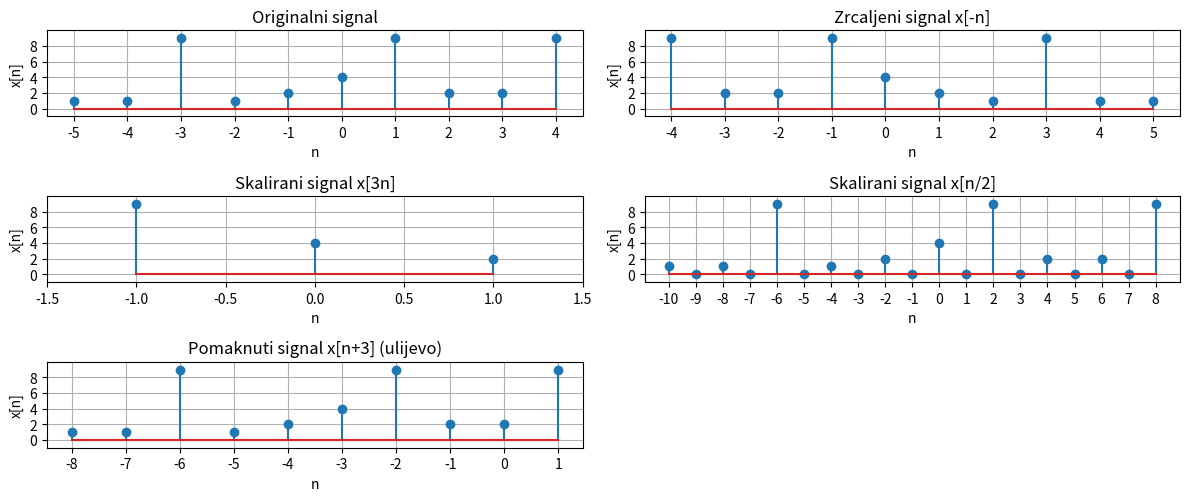

The matplotlib source for this figure:
import numpy as np  # Učitaj biblioteku za numeričke operacije
import matplotlib.pyplot as plt  # Učitaj biblioteku za iscrtavanje

jmbag = "1191249229"

x0 = -5
xn = []
for digit in jmbag:
    xn.append(int(digit))
# xn = [1, 1, 9, 1, 2, 4, 9, 2, 2, 9]

# Grafički prikaz rezultata
plt.figure(figsize=(12, 8))

# Diskretni signal
signal = np.array(xn)  # [1 1 9 1 2 4 9 2 2 9]
n = np.arange(x0, len(xn) + x0)  # [-5 -4 -3 -2 -1 0 1 2 3 4]
plt.subplot(5, 2, 1)
plt.stem(n, signal)
plt.title("Originalni signal")
plt.xlabel("n")
plt.ylabel("x[n]")
plt.grid()
plt.xticks(np.arange(x0, len(n) + x0, 1))
plt.yticks(np.arange(0, 10, 2))
plt.xlim(x0 - 0.5, len(n) + x0 - 0.5)
plt.ylim(-1, 10)

# Zrcaljenje: x[-n]
zrcaljenje = signal[::-1]   # [9 2 2 9 4 2 1 9 1 1]
n_zrcaljenje = n[::-1] * (-1)   # [-4 -3 -2 -1 0 1 2 3 4 5]
plt.subplot(5, 2, 2)
plt.stem(n_zrcaljenje, zrcaljenje)
plt.title("Zrcaljeni signal x[-n]")
plt.xlabel("n")
plt.ylabel("x[n]")
plt.grid()
plt.xticks(np.arange(-4, 6, 1))
plt.yticks(np.arange(0, 10, 2))
plt.xlim(x0 + 0.5, len(n) + x0 + 0.5)
plt.ylim(-1, 10)

# Skaliranje: x[3n]
signal_scaled_3n = []
n_skal_3n = []
for vrijednost in n:
    if ((vrijednost * 3) >= x0) and ((vrijednost * 3) < len(xn) + x0):
        n_skal_3n.append(vrijednost)
        for i, element in enumerate(n):
            if element == (vrijednost*3):
                signal_scaled_3n.append(xn[i])
# signal_scaled_3n = [9, 4, 2]
# n_skal_3n = [-1, 0, 1]
plt.subplot(5, 2, 3)
plt.stem(n_skal_3n, signal_scaled_3n)
plt.title("Skalirani signal x[3n]")
plt.xlabel("n")
plt.ylabel("x[n]")
plt.grid()
plt.xticks(np.arange(x0 // 3 +0.5, len(xn) + x0 - 3, 0.5))
plt.yticks(np.arange(0, 10, 2))
plt.ylim(-1, 10)

# Skaliranje: x[n/2]
signal_scaled_n2_0 = np.array([signal[i // 2] if i % 2 == 0 else 0 for i in range(len(signal) * 2)])  # [1 0 1 0 9 0 1 0 2 0 4 0 9 0 2 0 2 0 9 0]
signal_scaled_n2 = signal_scaled_n2_0[:-1]  # [1 0 1 0 9 0 1 0 2 0 4 0 9 0 2 0 2 0 9]
n_skal = 2 * n   # [-10  -8  -6  -4  -2   0   2   4   6   8]
n_skal_n2 = np.arange(n_skal[0], n_skal[-1] + 1)    # [-10 -9 -8 -7 -6 -5 -4 -3 -2 -1 0 1 2 3 4 5 6 7 8]
plt.subplot(5, 2, 4)
plt.stem(n_skal_n2, signal_scaled_n2)
plt.title("Skalirani signal x[n/2]")
plt.xlabel("n")
plt.ylabel("x[n]")
plt.grid()
plt.xticks(np.arange(x0 * 2, len(xn) - 1, 1))
plt.yticks(np.arange(0, 10, 2))
plt.ylim(-1, 10)

# Pomak: x[n+3] (ulijevo)
n_pomak_3 = n - 3   # [-8 -7 -6 -5 -4 -3 -2 -1 0 1]
plt.subplot(5, 2, 5)
plt.stem(n_pomak_3, signal)
plt.title("Pomaknuti signal x[n+3] (ulijevo)")
plt.xlabel("n")
plt.ylabel("x[n]")
plt.grid()
plt.xticks(np.arange(x0 - 3, len(xn) + x0 - 3, 1))
plt.yticks(np.arange(0, 10, 2))
plt.ylim(-1, 10)

plt.tight_layout()
plt.show()